Image classification data set "lbp" (rania250/classification on GitHub). Class labels (2): chair, table.

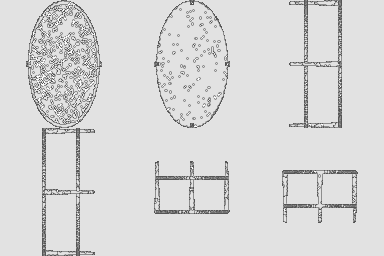
Label: table

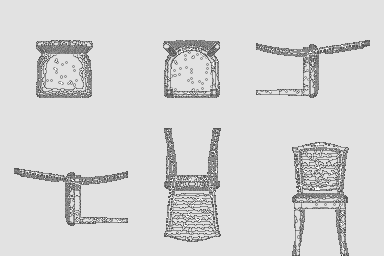
Label: chair

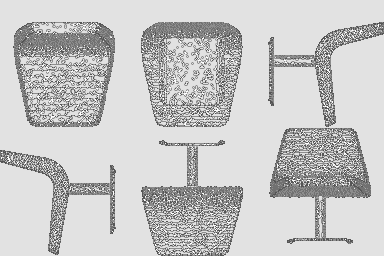
Label: chair

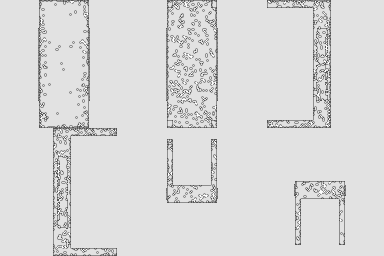
Label: table

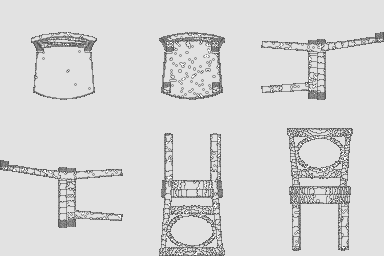
Label: chair

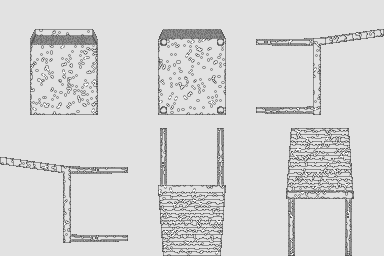
Label: chair
